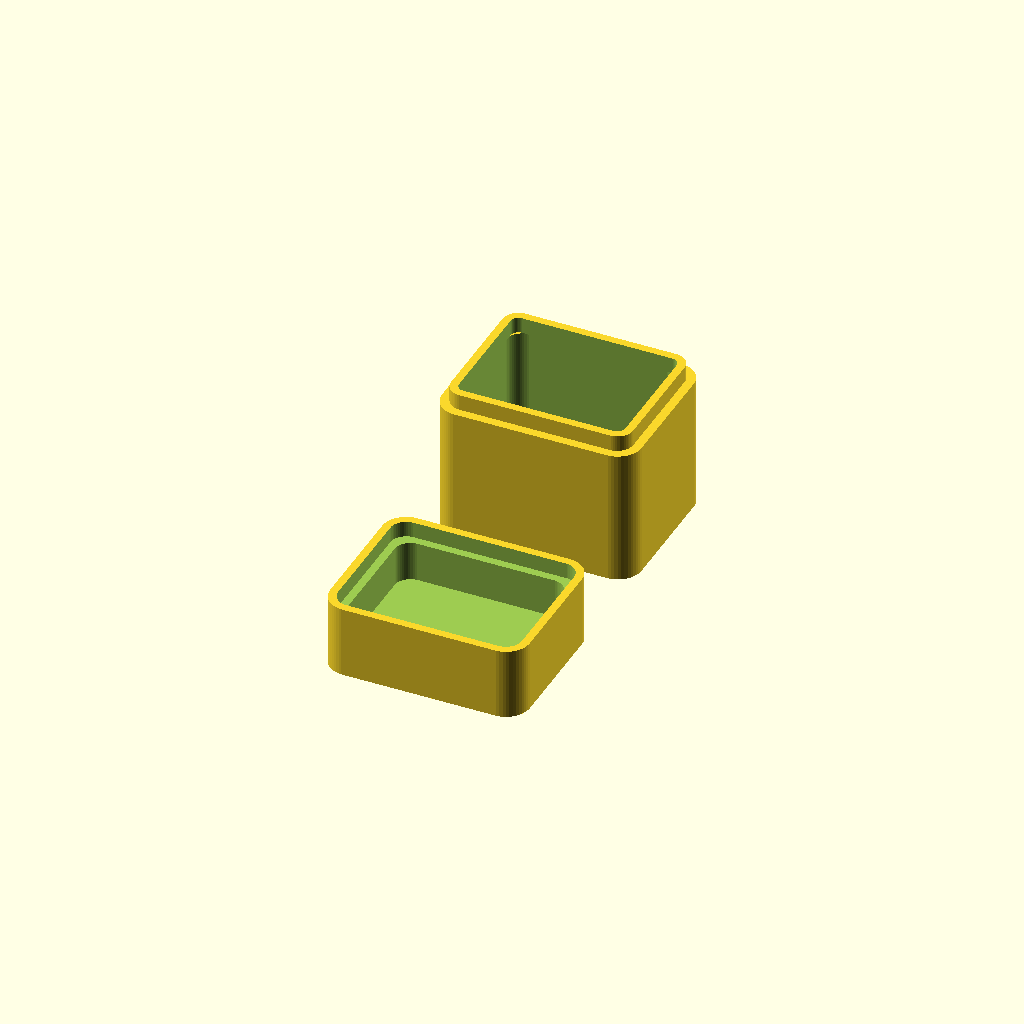
Cell 1: the model at its default parameters.
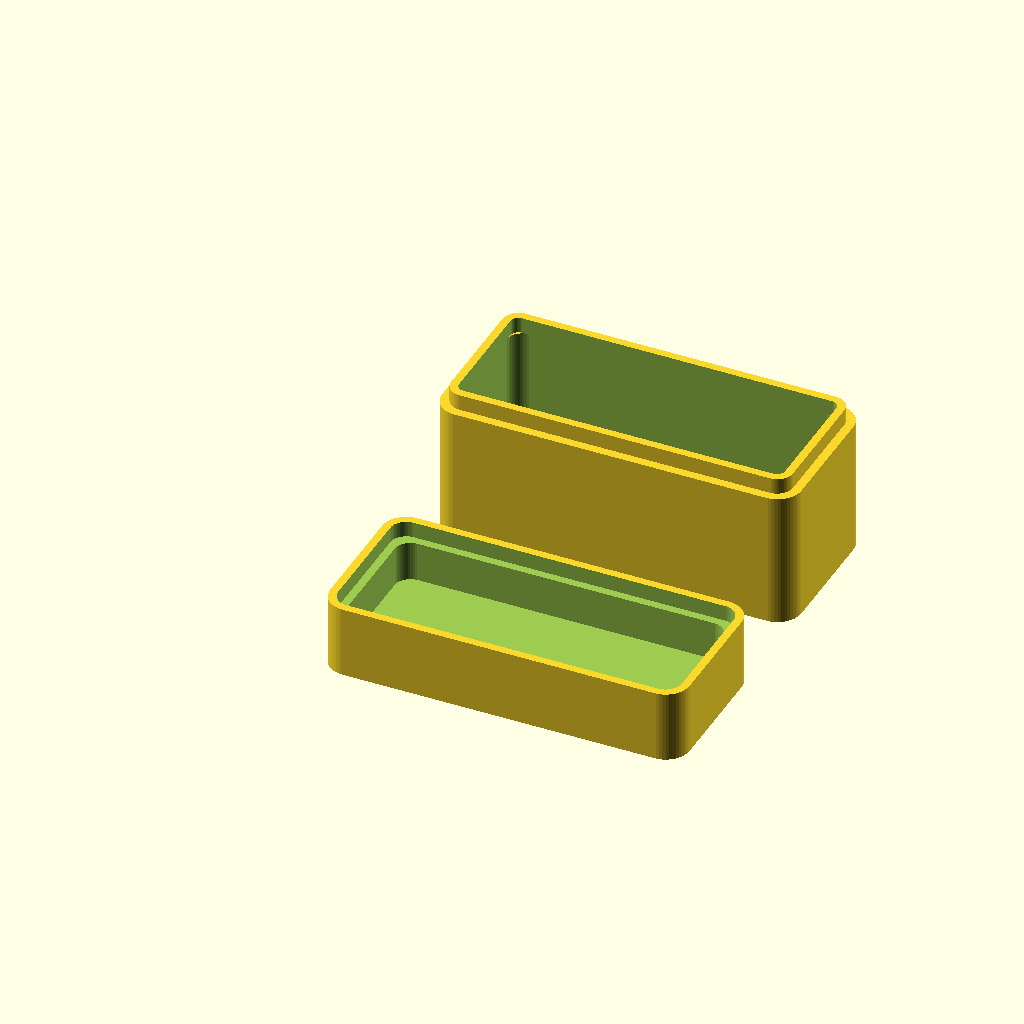
Cell 2: the same model with board_w = 40.
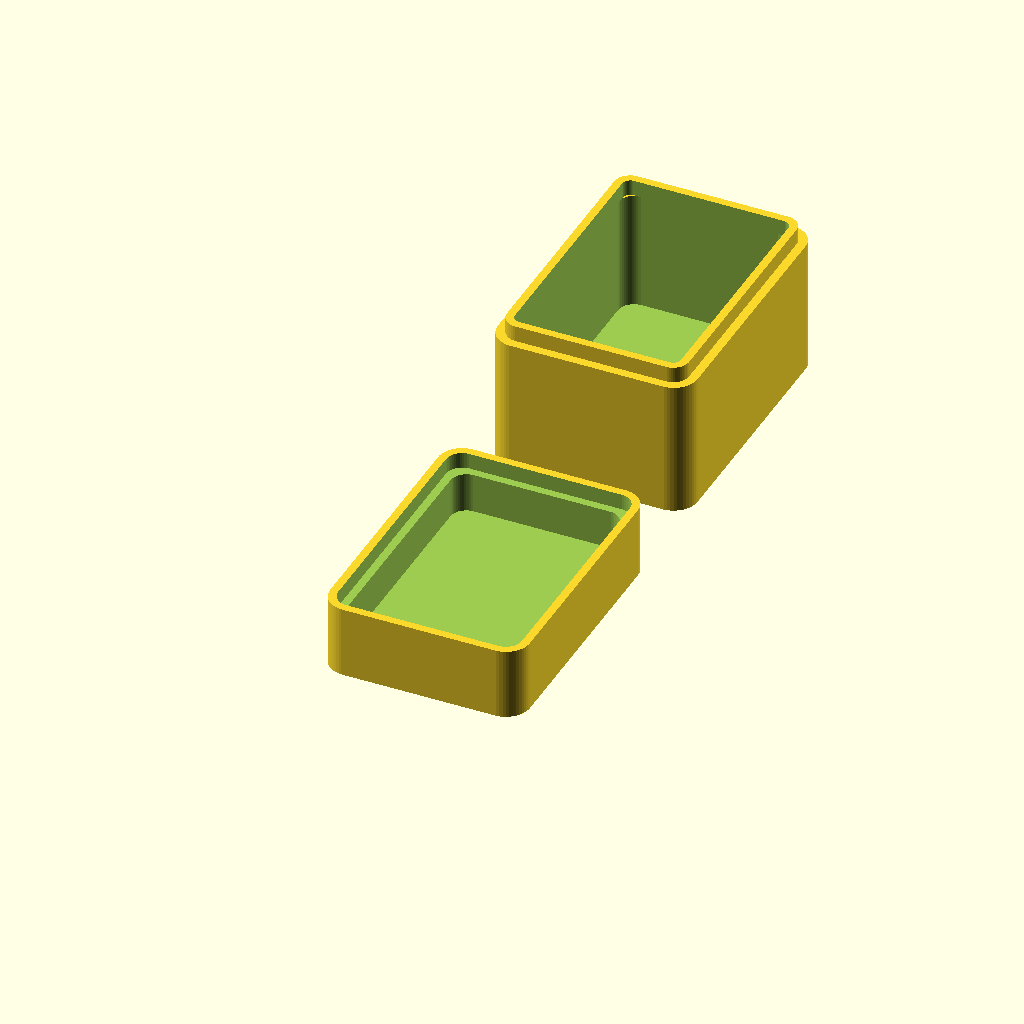
Cell 3: the same model with board_h = 30.
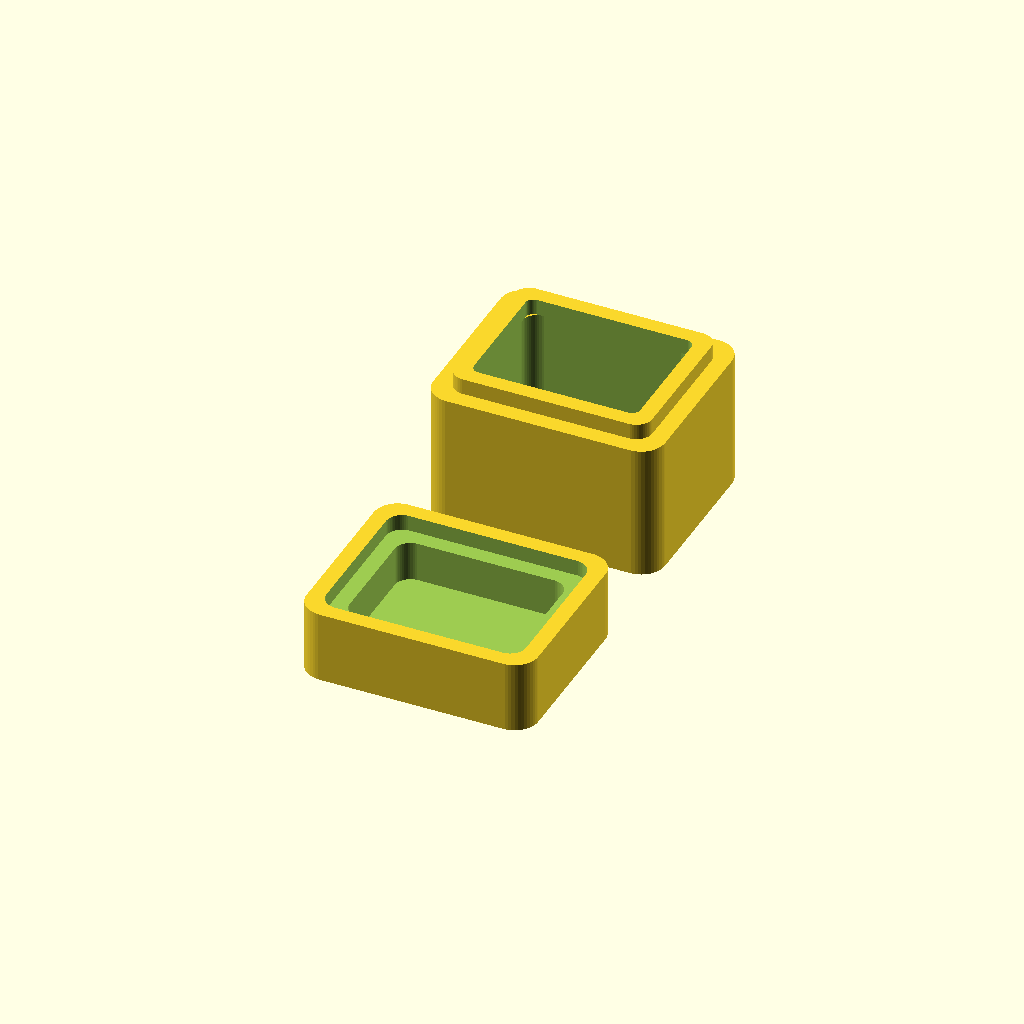
Cell 4: the same model with wall = 4.
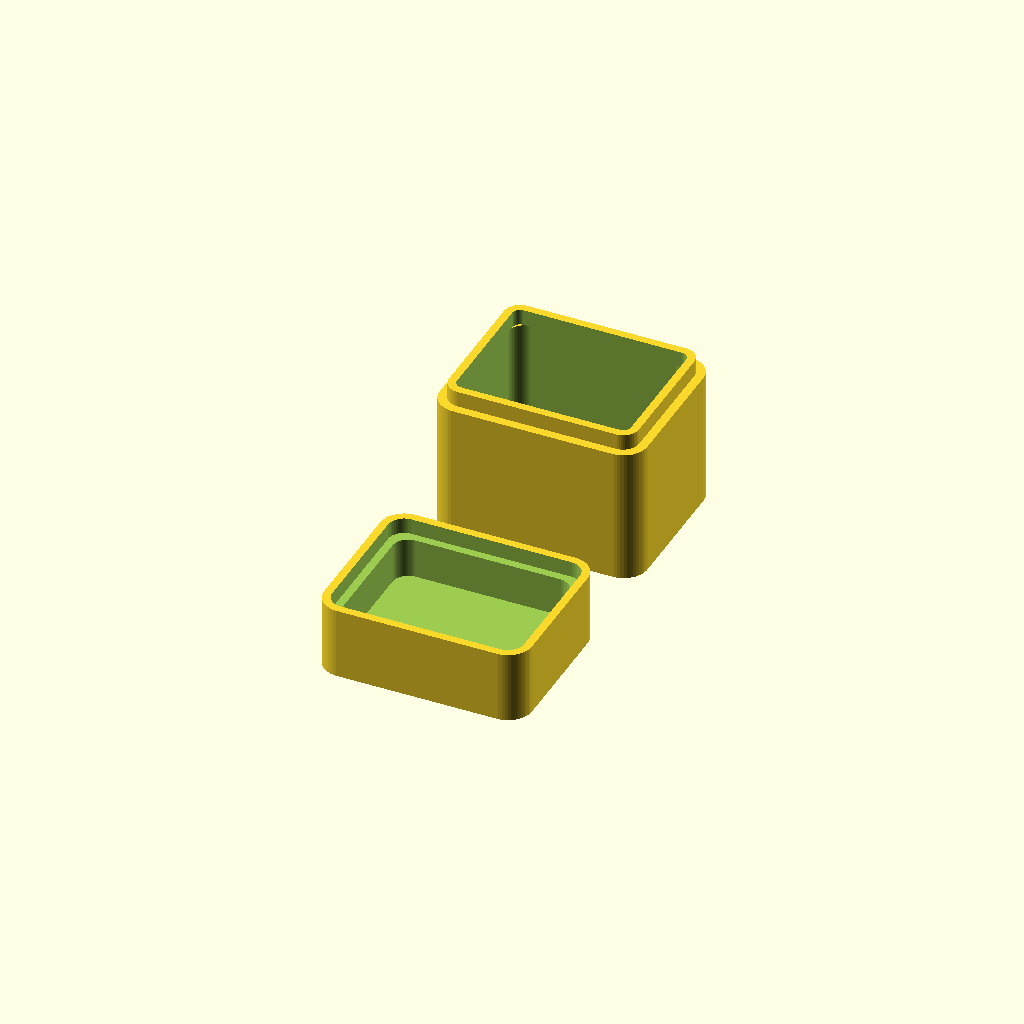
Cell 5: clearance = 1 (everything else at default).
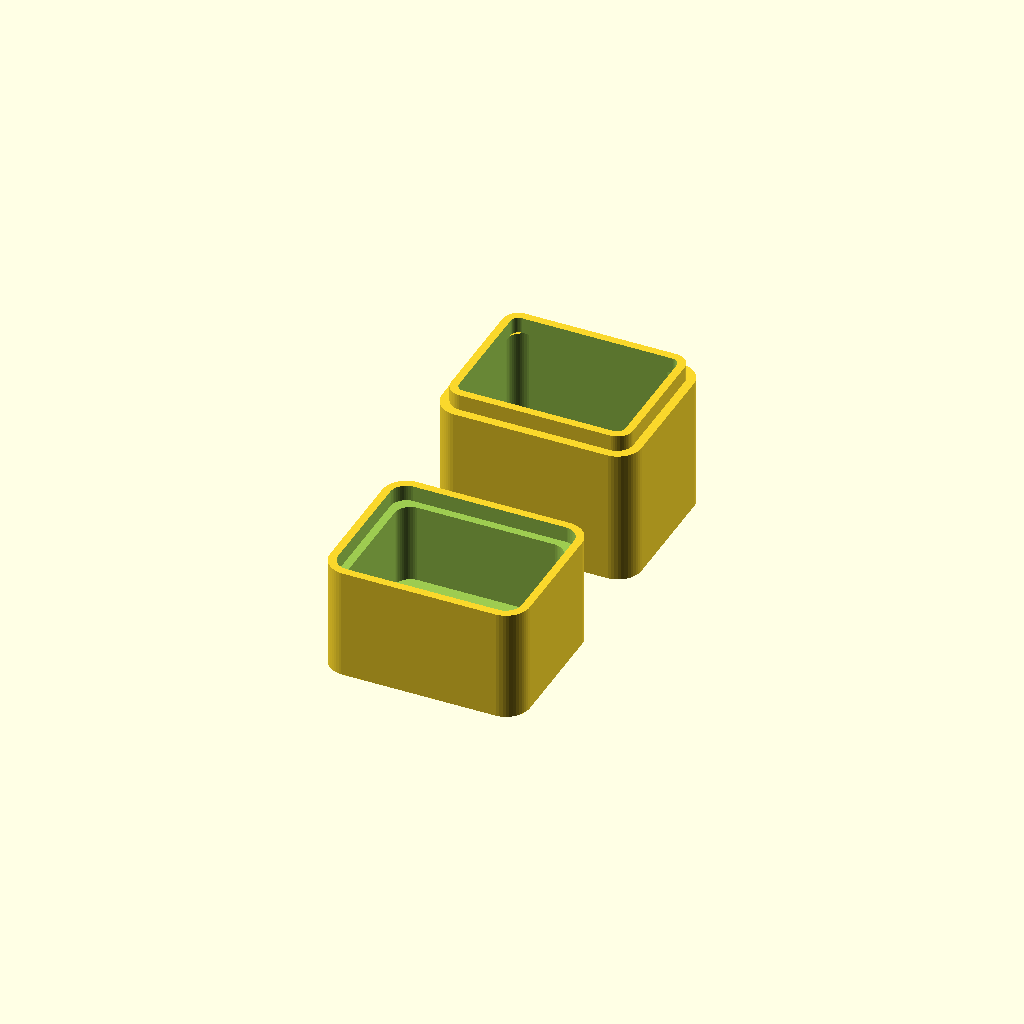
Cell 6: the same model with standoff_h = 10.
All cells are drawn from one camera (rotation 55°, 0°, 25°, orthographic, colour scheme Cornfield), so only the parameter changes between them.
OpenSCAD source file output/01_voltage_divider/enclosures/voltage_divider.scad:
// PulseLab Forge Enclosure for: Voltage Divider
// Auto-generated parametric model

/* [Parámetros Generales] */
board_w = 20.0;
board_h = 15.0;
wall = 2.0;
clearance = 0.5;
standoff_h = 5.0;
base_z = 2.0;
lip_h = 2.0;
total_inner_h = standoff_h + 15; // Altura interior total aproximada

$fn = 50;

// Cálculos derivados
inner_w = board_w + clearance * 2;
inner_h = board_h + clearance * 2;
outer_w = inner_w + wall * 2;
outer_h = inner_h + wall * 2;

module rounded_rect(w, h, r, height) {
    hull() {
        translate([r, r, 0]) cylinder(r=r, h=height);
        translate([w-r, r, 0]) cylinder(r=r, h=height);
        translate([w-r, h-r, 0]) cylinder(r=r, h=height);
        translate([r, h-r, 0]) cylinder(r=r, h=height);
    }
}

module boss() {
    difference() {
        cylinder(h=standoff_h, d=6); // Pilar externo
        translate([0,0,-1]) cylinder(h=standoff_h+2, d=2.8); // Agujero para tornillo autorroscante M3
    }
}

module bottom_shell() {
    difference() {
        // Base exterior sólida
        translate([-wall - clearance, -wall - clearance, 0])
            rounded_rect(outer_w, outer_h, 3, base_z + standoff_h + lip_h);
        
        // Vaciado interior principal
        translate([-clearance, -clearance, base_z])
            rounded_rect(inner_w, inner_h, 2, standoff_h + lip_h + 1);
            
        // Vaciado para escalón de encaje (Lip)
        translate([-clearance - wall/2, -clearance - wall/2, base_z + standoff_h])
            rounded_rect(inner_w + wall, inner_h + wall, 2, lip_h + 1);
    }
    
    // Añadir Pilares de montaje
}

module top_shell() {
    // Parte superior de la caja (tapa)
    top_h = total_inner_h - standoff_h;
    translate([0, outer_h + 10, 0]) { // Mover a un lado
        difference() {
            // Techo exterior
            translate([-wall - clearance, -wall - clearance, 0])
                rounded_rect(outer_w, outer_h, 3, base_z + top_h);
            
            // Vaciado interior
            translate([-clearance, -clearance, base_z])
                rounded_rect(inner_w, inner_h, 2, top_h + 1);
        }
        // Borde de encaje (Rim)
        translate([-clearance - wall/2 + 0.1, -clearance - wall/2 + 0.1, base_z + top_h])
            difference() {
                rounded_rect(inner_w + wall - 0.2, inner_h + wall - 0.2, 2, lip_h);
                translate([wall/2, wall/2, -1])
                    rounded_rect(inner_w - 0.2, inner_h - 0.2, 1, lip_h + 2);
            }
    }
}

// Representación unificada
bottom_shell();
top_shell();
Parameter table extracted from the source (name, type, default, range or options):
board_w: number, default 20
board_h: number, default 15
wall: number, default 2
clearance: number, default 0.5
standoff_h: number, default 5
base_z: number, default 2
lip_h: number, default 2
